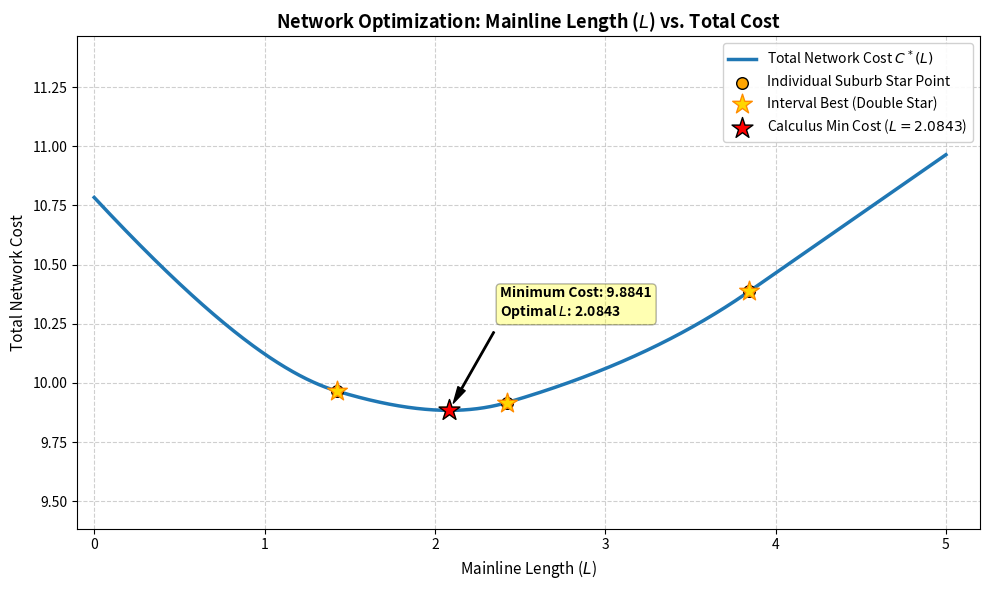
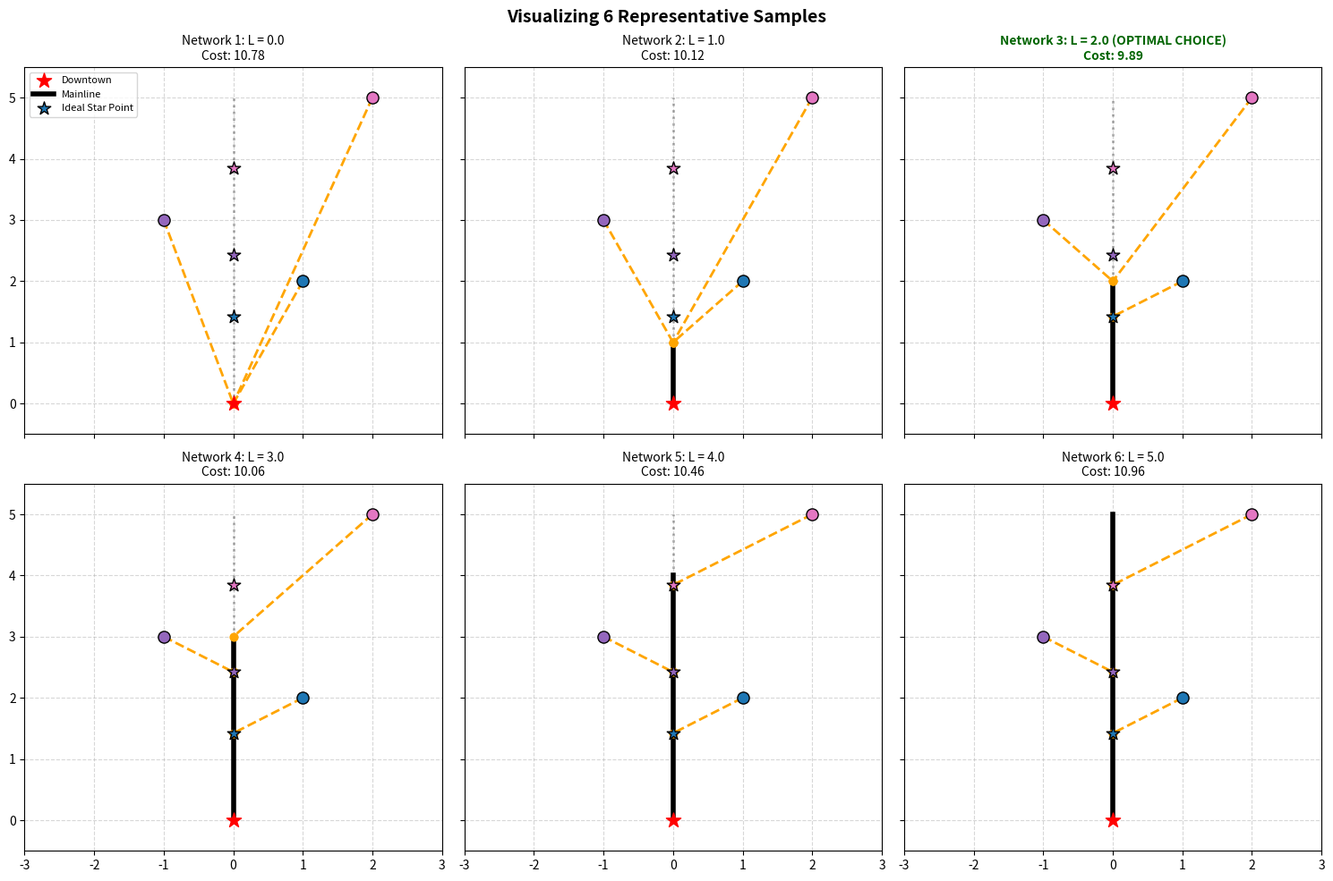

Python code for these plots, in order:
import matplotlib.pyplot as plt
import numpy as np
import pandas as pd
import time

# function to get a star point given a suburb location and alpha
def get_star_point_analytical(suburb_x, suburb_y, a):
    if a == 0:
        return 0.0
    
    numerator = np.abs(suburb_x) * np.sqrt(-a * ((a - 1) ** 2) * (a - 2))
    denominator = -(a ** 2) + (2 * a)
    f_s = suburb_y - (numerator / denominator)

    # check if f_s > 0 and returns the right values
    return np.maximum(0.0, f_s)

# function to get a star point using brute force method (pythag)
def get_star_point_brute_force(suburb_x, suburb_y, a, main_length):
    suburb = np.array([suburb_x, suburb_y])
    best_cost = float("inf")
    best_star_y = 0

    for y in np.linspace(0, main_length, main_length * 100):
        star = np.array([0, y])
        length = np.linalg.norm(suburb - star)
        time = abs(y) + length
        cost = a * length + (1-a) * time
        if cost < best_cost:
            best_cost = cost
            best_star_y = y

    return best_star_y
    
# function to compare the effectiveness of analytical vs brute
def compare(df, a, main_length):
    bf_y = []
    an_y = []
    for x, y in zip(df["suburb_x"], df["suburb_y"]):
        bf_y.append(float(get_star_point_brute_force(x, y, a, main_length)))
        an_y.append(float(get_star_point_analytical(x, y, a)))

    return bf_y, an_y

# function to calculate first derivative of C*'(L) at given mainline length L 
def compute_c_prime(L, df, a):
    c_prime_sum = a
    for _, row in df.iterrows():
        f_star = row["star_y"]
        # only suburbs where f*(s) > L contribute to the derivative
        if f_star > L:
            sub_x = row["suburb_x"]
            sub_y = row["suburb_y"]
            denom = np.sqrt(sub_x**2 + (L - sub_y)**2) # denominator
            if denom > 0 or denom < 0: 
                c_prime_s = (L - sub_y) / denom + (1-a) 
            else: # if denomenator is 0, should it just be (1-a)
                c_prime_s = (1-a)
            c_prime_sum += c_prime_s

    return c_prime_sum

def find_best_L_analytical(df, a, epsilon=1e-6):
    # absolute maximum upper bound based on furthest suburb
    max_search_bound = float(df["suburb_y"].max())

    # intervals bounded by f*(s) points because at those points, the cost is different because not all of the suburbs connect to the end of mainline, but go to their star point
    critical_points = [0.0]
    for f_star in df["star_y"]:
        if 0 < f_star < max_search_bound:
            critical_points.append(f_star)
    critical_points.append(max_search_bound)
    critical_points = sorted(list(set(critical_points)))

    # baseline scenario
    best_L = 0.0 # Lm = 0.0
    # gets the cost for baseline
    _, best_cost = get_optimal_connection(df, best_L, a) # MIN = C*(0)

    # checks boundary points b/c derivative of cost function changes dy
    for pt in critical_points:
        _, cost = get_optimal_connection(df, pt, a)
        if cost < best_cost:
            best_cost = cost
            best_L = pt
    
    double_star_points = []

    for i in range(len(critical_points) - 1):
        LO = critical_points[i]
        HI = critical_points[i+1]

        # 1. Establish baseline tracking for the current interval boundaries
        _, cost_lo = get_optimal_connection(df, LO, a)
        _, cost_hi = get_optimal_connection(df, HI, a)
        
        if cost_lo < cost_hi:
            interval_best_L = LO
            interval_best_cost = cost_lo
        else:
            interval_best_L = HI
            interval_best_cost = cost_hi

        # 2. If the derivative crosses zero, search for a deeper valley inside the interval
        if compute_c_prime(LO, df, a) * compute_c_prime(HI, df, a) <= 0:
            while (HI - LO) > epsilon:
                MID = (LO + HI) / 2.0
                deriv = compute_c_prime(MID, df, a)
                if deriv < 0:
                    LO = MID
                else:
                    HI = MID

            candidate_L = (LO + HI) / 2.0
            _, candidate_cost = get_optimal_connection(df, candidate_L, a)
            
            # If the middle valley beats the boundary edges, update the interval winner
            if candidate_cost < interval_best_cost:
                interval_best_L = candidate_L
                interval_best_cost = candidate_cost

        # 3. Append the final calculated Double Star Point for this specific interval
        double_star_points.append((interval_best_L, interval_best_cost))

        # 4. Check if this interval's best point beats the overall Global Minimum (MIN)
        if interval_best_cost < best_cost:
            best_cost = interval_best_cost
            best_L = interval_best_L

    # Return the global targets as well as the array containing all interval best points
    return best_L, best_cost, double_star_points

# function that takes all suburbs, all star points, and a main line length and outputs the optimal connection points
def get_optimal_connection(df, main_length, a): # C*(L)
    # f_star_y is ideal star point with no main_length
    total_network_cost = a * main_length
    actual_connections = []
    for sub_x, sub_y, optimal_star_y in zip(df["suburb_x"], df["suburb_y"], df["star_y"]):
        suburb = np.array([sub_x, sub_y])

        # Evaluate layout behavior based on current L
        if optimal_star_y <= main_length: # if suburb's star is less than or equal to the mainline length, anchors (connects to mainline at star)
            actual_connect_y = optimal_star_y
        else: # if suburb's star is higher, it pulls down to top of mainline (connects to end of mainline)
            actual_connect_y = float(main_length)

        actual_connections.append(actual_connect_y)

        length = np.linalg.norm(suburb - np.array([0, actual_connect_y]))
        time = actual_connect_y + length
        total_network_cost += a * length + (1 - a) * time

    return actual_connections, total_network_cost

def draw_networks(df, a, best_L, main_length, graph_num = 6, colors = ["#1f77b4", "#9467bd", "#e377c2", "#ff7f0e", "#17becf"]):
    
    plot_candidates = np.linspace(0, main_length, graph_num)

    fig, axes = plt.subplots(2, 3, figsize=(15, 10), sharex=True, sharey=True)
    axes = axes.flatten()  # flatten into 1D array to match 0-5 loop index ""

    for i, L in enumerate(plot_candidates):
        ax = axes[i]
        ax.grid(True, linestyle="--", alpha=0.5)

        actual_connections, display_cost = get_optimal_connection(df, L, a)

        ax.scatter(0, 0, color="red", s=150, marker="*", zorder=5, label="Downtown")  # downtown
        ax.plot([0, 0], [0, L], color="black", linewidth=4, zorder=2, label="Mainline")  # mainline
        ax.plot([0, 0], [L, main_length], color="black", linewidth=2, linestyle=":", alpha=0.3)  # possible mainline

        for idx, (row, actual_connect_y) in enumerate(zip(df.iterrows(), actual_connections)):
            _, data = row
            sub_x, sub_y, optimal_star_y = data["suburb_x"], data["suburb_y"], data["star_y"]
            sub_color = colors[idx % len(colors)]

            # suburb node (uses matching unique color)
            ax.scatter(sub_x, sub_y, color=sub_color, s=90, edgecolors="black", zorder=4)
            # link line to the axis
            ax.plot([sub_x, 0], [sub_y, actual_connect_y], color="orange", linewidth=2, linestyle="--", zorder=3)
            # connection drop-point along the mainline
            ax.scatter(0, actual_connect_y, color="orange", s=40, zorder=4)
            # ideal Star Point (Now matches the same unique color as its suburb node!)
            ax.scatter(0, optimal_star_y, color=sub_color, s=120, marker="*", edgecolors="black", zorder=4,
                       label="Ideal Star Point" if (i == 0 and idx == 0) else "")
            
         # tag visual winner based on structural match parameters
        is_optimal = " (OPTIMAL CHOICE)" if np.isclose(L, best_L, atol=0.51) else ""

        ax.set_title(f"Network {i+1}: L = {L:.1f}{is_optimal}\nCost: {display_cost:.2f}", fontsize=10, weight="bold" if is_optimal else "normal", color="darkgreen" if is_optimal else "black",)
        ax.set_xlim(-3, 3)
        ax.set_ylim(-0.5, main_length + 0.5)

        if i == 0:
            ax.legend(loc="upper left", fontsize=8)

    plt.suptitle("Visualizing 6 Representative Samples", fontsize=14, weight="bold",)
    plt.tight_layout()
    plt.savefig("network_layout.png", dpi=300)
    plt.show()

# plot graph of cost vs main_length, pointing out minimum cost, and ploting star points
# HAVEN'T ADDED DOUBLE STAR POINTS DUE TO IT NOT BEING TRACKED
def plot_cost_optimization(df, a):
    # gets the star points and sorts them
    df["star_y"] = [
        get_star_point_analytical(x, y, a)
        for x, y in zip(df["suburb_x"], df["suburb_y"])
    ]
    df = df.sort_values(by="star_y").reset_index(drop=True)

    # determines the maximum main line length based on suburb
    max_plot_length = float(df["suburb_y"].max())

    # finding optimal length and lowest cost
    best_L_calc, min_cost_calc, double_star_points = find_best_L_analytical(df, a)

    # gets continuous points along main length and calculates costs
    L_spectrum = np.linspace(0, max_plot_length, 1000)
    costs = [get_optimal_connection(df, L, a)[1] for L in L_spectrum]

    # intialize plot
    plt.figure(figsize=(10, 6))
    plt.grid(True, linestyle="--", alpha=0.6)

    # plot the continuous cost curve
    plt.plot(
        L_spectrum,
        costs,
        color="#1f77b4",
        linewidth=2.5,
        label="Total Network Cost $C^*(L)$",
    )

    # highlight individual suburb "Star Points"
    for idx, row in df.iterrows():
        f_star = row["star_y"]
        _, f_star_cost = get_optimal_connection(df, f_star, a)
        plt.scatter(
            f_star,
            f_star_cost,
            color="orange",
            edgecolor="black",
            s=70,
            zorder=4,
            label="Individual Suburb Star Point" if idx == 0 else "",
        )

    for i, (interval_L, interval_cost) in enumerate(double_star_points):
        plt.scatter(
            interval_L,
            interval_cost,
            color="gold",
            marker="*",
            s=220,
            edgecolor="darkorange",
            zorder=4,
            label="Interval Best (Double Star)" if i == 0 else "",
        )

    # highlight the minimum found via Calculus + Binary Search
    plt.scatter(
        best_L_calc,
        min_cost_calc,
        color="red",
        marker="*",
        s=250,
        edgecolor="black",
        zorder=5,
        label=f"Calculus Min Cost ($L={best_L_calc:.4f}$)",
    )

    # minimum coordinate flag
    plt.annotate(
        f"Minimum Cost: {min_cost_calc:.4f}\nOptimal $L$: {best_L_calc:.4f}",
        xy=(best_L_calc, min_cost_calc),
        xytext=(best_L_calc + (max_plot_length * 0.06), min_cost_calc + 0.4),
        arrowprops=dict(facecolor="black", shrink=0.08, width=1, headwidth=6),
        fontsize=10,
        weight="bold",
        bbox=dict(boxstyle="round,pad=0.3", fc="yellow", alpha=0.3),
    )

    plt.title(
        "Network Optimization: Mainline Length ($L$) vs. Total Cost",
        fontsize=13,
        weight="bold",
    )
    plt.xlabel("Mainline Length ($L$)", fontsize=11)
    plt.ylabel("Total Network Cost", fontsize=11)
    plt.xlim(-0.1, max_plot_length + 0.2)
    plt.ylim(min(costs) - 0.5, max(costs) + 0.5)
    plt.legend(loc="upper right", framealpha=0.9)

    plt.tight_layout()
    plt.savefig("cost_vs_length_optimization.png", dpi=300)
    plt.show()

def run_timing_comparison(df, a, main_length):

    # individual Suburb Star Point Calculation Timing
    start_bf = time.perf_counter()
    _ = [
        get_star_point_brute_force(x, y, a, main_length)
        for x, y in zip(df["suburb_x"], df["suburb_y"])
    ]
    end_bf = time.perf_counter()
    bf_star_time = end_bf - start_bf

    start_an = time.perf_counter()
    _ = [
        get_star_point_analytical(x, y, a)
        for x, y in zip(df["suburb_x"], df["suburb_y"])
    ]
    end_an = time.perf_counter()
    an_star_time = end_an - start_an

    print(f"Brute Force Star Points Time: {bf_star_time:.6f} seconds")
    print(f"Analytical Star Points Time:  {an_star_time:.6f} seconds")
    if an_star_time > 0:
        print(
            f"    Analytical math is {bf_star_time / an_star_time:.1f}x faster for points."
        )

    print()

    # global Mainline Length (L) Optimization Timing
    start_bf_L = time.perf_counter()
    mainline_candidates = np.linspace(0, main_length, main_length * 100)
    best_overall_cost = float("inf")
    for L in mainline_candidates:
        _, total_network_cost = get_optimal_connection(df, L, a)
        if total_network_cost < best_overall_cost:
            best_overall_cost = total_network_cost
    end_bf_L = time.perf_counter()
    bf_L_time = end_bf_L - start_bf_L

    start_calc_L = time.perf_counter()
    _, _, _ = find_best_L_analytical(df, a)
    end_calc_L = time.perf_counter()
    calc_L_time = end_calc_L - start_calc_L

    print(f"Brute Force Global Search Time:  {bf_L_time:.6f} seconds")
    print(f"Calculus / Binary Search Time:   {calc_L_time:.6f} seconds")
    if calc_L_time > 0:
        print(
            f"    Calculus Search is {bf_L_time / calc_L_time:.1f}x faster for global optimization."
        )

    print()





a = 0.5
main_length = 5

downtown = np.array([0, 0])

df = pd.DataFrame(
    {
        "suburb_x": [1, 2, -1],
        "suburb_y": [2, 5, 3],
    }
)

plot_cost_optimization(df, a)
run_timing_comparison(df, a, main_length)
bf_y, an_y = compare(df, a, main_length)
print("Brute force star points:", bf_y)
print("Analytical star points:", an_y)
print()

star_y_list = [get_star_point_analytical(x, y, a) for x, y in zip(df["suburb_x"], df["suburb_y"])]

# save best star points back into the DataFrame
df["star_x"] = 0.0
df["star_y"] = star_y_list

# sort, so that star points in order
df = df.sort_values(by = "star_y").reset_index(drop=True)
print(df)

best_L, min_cost, double_star_points = find_best_L_analytical(df, a)
print(f"\n[Calculus Search] Best Mainline Length: {best_L:.6f}")
print(f"[Calculus Search] Minimum Overall Network Cost: {min_cost:.6f}")

draw_networks(df, a, best_L, main_length)


# checking for best network among many many networks
mainline_candidates = np.linspace(0, main_length, main_length * 100)

# track to find the best network
best_overall_cost = float("inf")
best_L = None
best_df = None

for L in mainline_candidates:
    actual_connections, total_network_cost = get_optimal_connection(df, L, a)
    
    if total_network_cost < best_overall_cost:
        best_overall_cost = total_network_cost
        best_L = L
        best_df = actual_connections

print(f"\n[Brute Force] Best Mainline Length: {best_L:.6f}")
print(f"[Brute Force] Minimum Overall Network Cost: {best_overall_cost:.6f}")

print(double_star_points)
